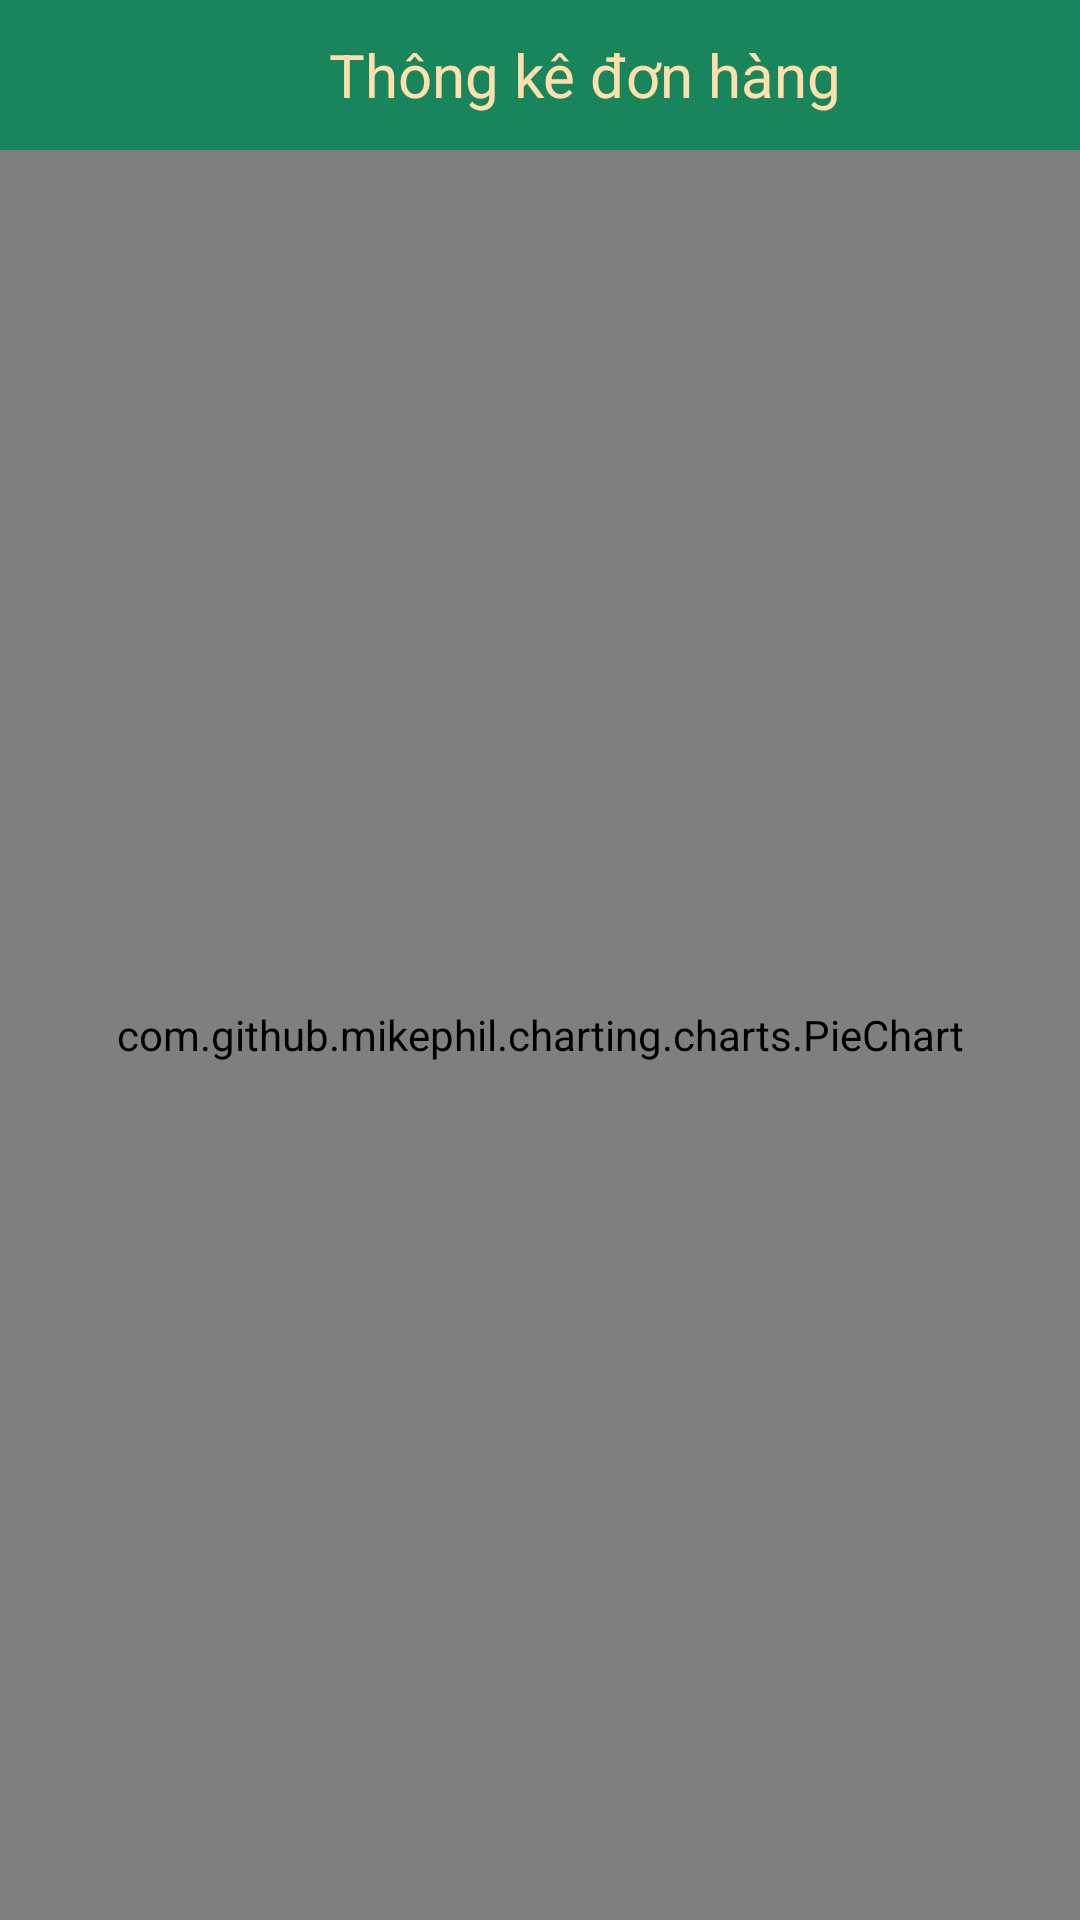

Produce the Android XML layout that renders to this screen, including the resource entries it uses.
<!-- AndroidManifest.xml: application theme Theme.UD_GiaoHang -->
<!-- res/layout/activity_nv_thongkedonhang.xml -->
<?xml version="1.0" encoding="utf-8"?>
<LinearLayout xmlns:android="http://schemas.android.com/apk/res/android"
    android:orientation="vertical"
    android:layout_width="match_parent"
    android:layout_height="match_parent">

    <LinearLayout
        android:layout_width="match_parent"
        android:layout_height="wrap_content"
        android:background="#18855C"
        android:orientation="horizontal">

        <ImageButton
            android:id="@+id/ibtnBack"
            android:layout_width="50dp"
            android:layout_height="50dp"
            android:background="#18855C"
            android:src="@drawable/ic_baseline_chevron_left_24"></ImageButton>

        <TextView
            android:layout_width="match_parent"
            android:layout_height="match_parent"
            android:layout_marginRight="20dp"
            android:gravity="center"
            android:text="Thông kê đơn hàng"
            android:textColor="#ffe0ac"
            android:textSize="20dp" />

    </LinearLayout>

    <com.github.mikephil.charting.charts.PieChart
        android:id="@+id/chart"
        android:layout_width="match_parent"
        android:layout_height="match_parent" />

</LinearLayout>
<!-- resources referenced by this layout -->
<resources>
  <style name="Theme.UD_GiaoHang" parent="Theme.MaterialComponents.DayNight.NoActionBar">
          
          <item name="colorPrimary">@color/purple_500</item>
          <item name="colorPrimaryVariant">@color/purple_700</item>
          <item name="colorOnPrimary">@color/white</item>
          
          <item name="colorSecondary">@color/teal_200</item>
          <item name="colorSecondaryVariant">@color/teal_700</item>
          <item name="colorOnSecondary">@color/black</item>
          <item name="material_dialog_positive_button_color">#17689E</item>
          
          <item name="android:statusBarColor" tools:targetApi="l">?attr/colorPrimaryVariant</item>
          
      </style>
  <color name="purple_500">#FF6200EE</color>
  <color name="purple_700">#FF3700B3</color>
  <color name="white">#FFFFFFFF</color>
  <color name="teal_200">#FF03DAC5</color>
  <color name="teal_700">#FF018786</color>
  <color name="black">#FF000000</color>
</resources>
